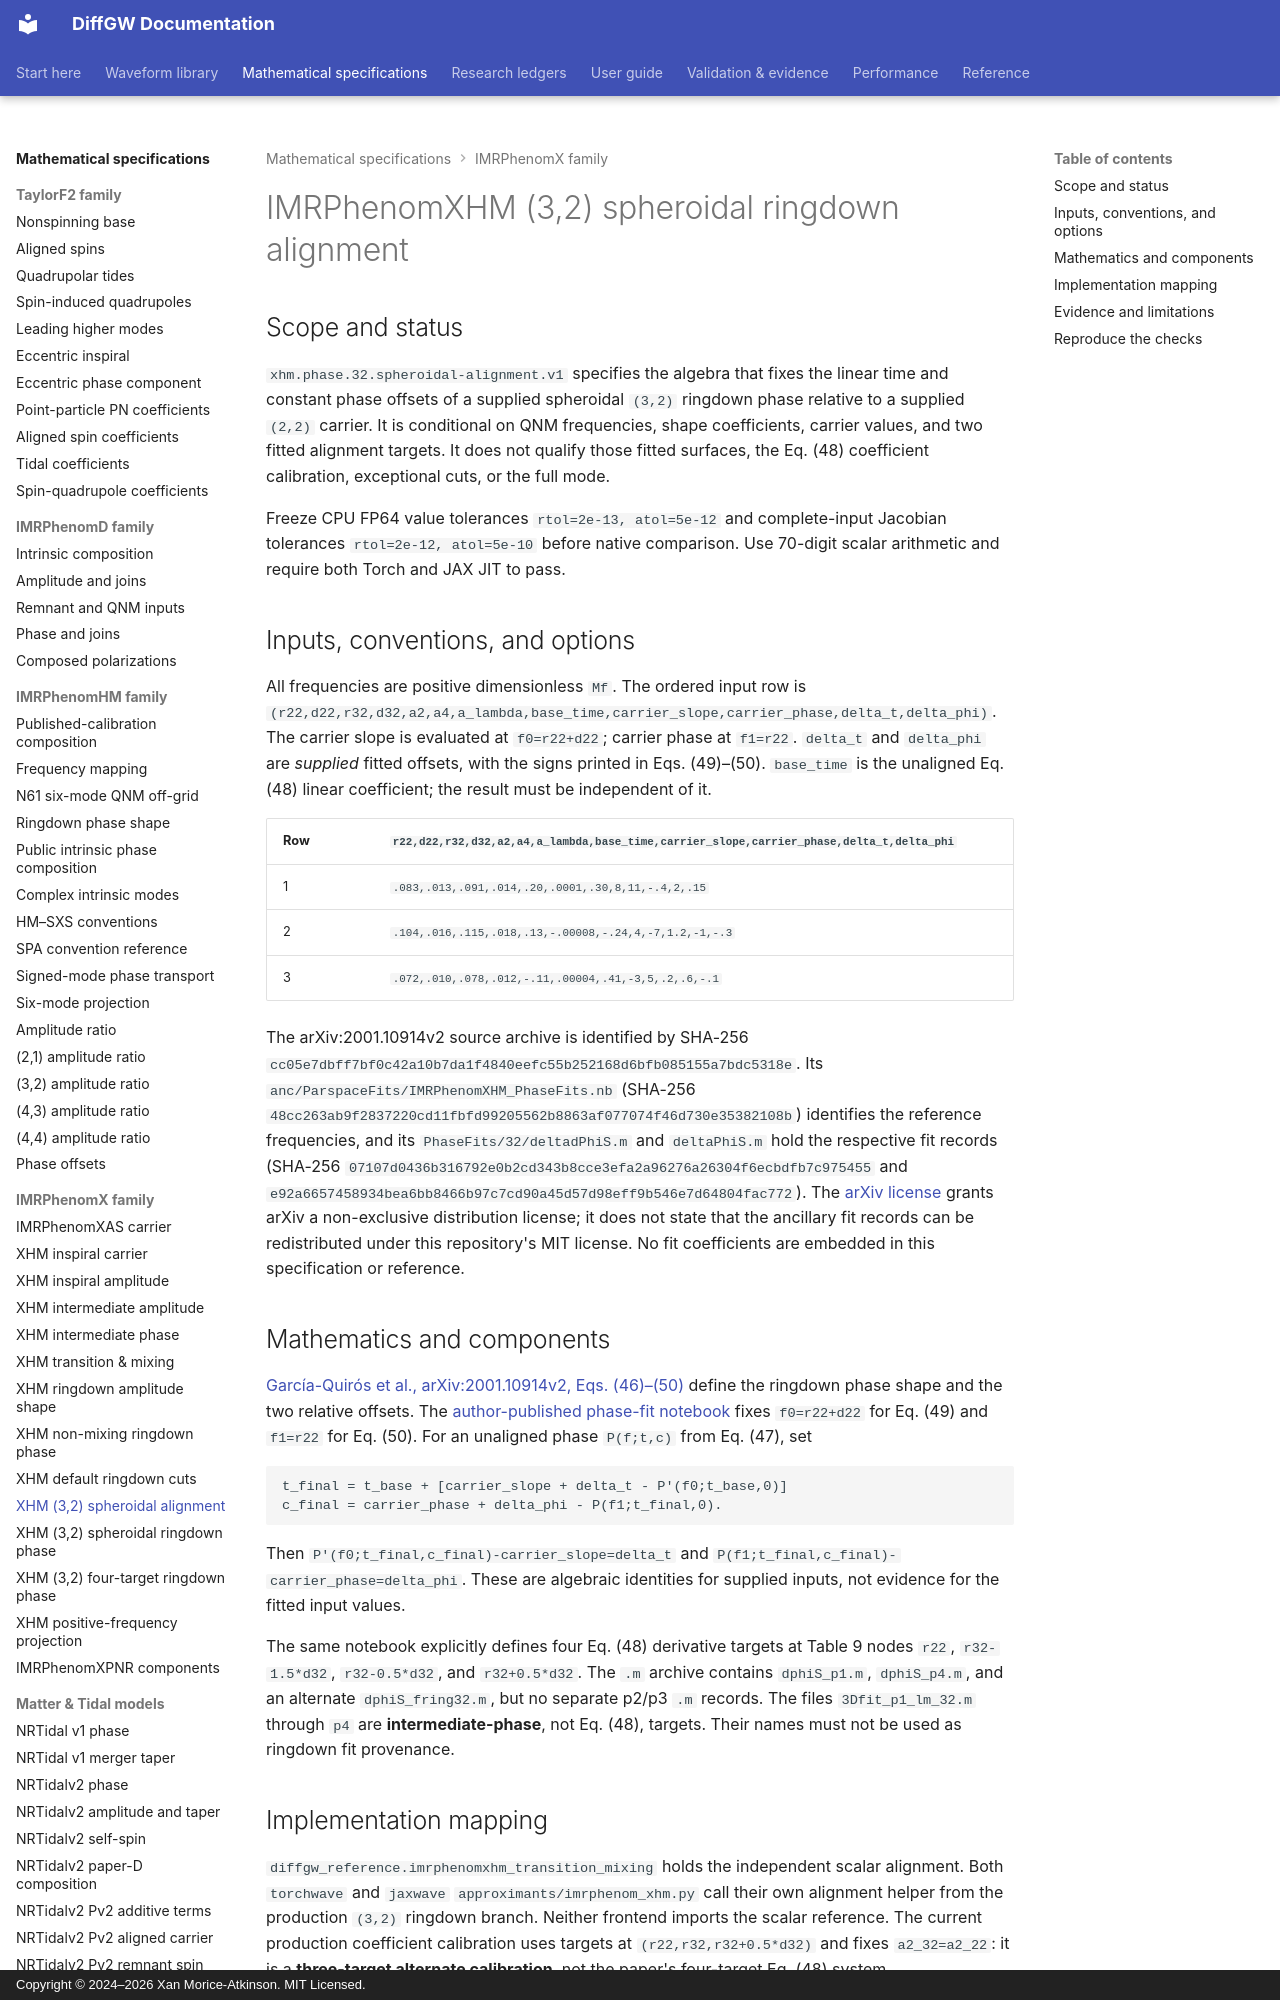

repository: xangma/diffgw · page: math/imrphenomxhm-32-spheroidal-alignment/index.html · generator: mkdocs · copyright: Copyright © 2024–2026 Xan Morice-Atkinson. MIT Licensed.

# IMRPhenomXHM (3,2) spheroidal ringdown alignment

## Scope and status

`xhm.phase.32.spheroidal-alignment.v1` specifies the algebra that fixes the
linear time and constant phase offsets of a supplied spheroidal `(3,2)`
ringdown phase relative to a supplied `(2,2)` carrier. It is conditional on
QNM frequencies, shape coefficients, carrier values, and two fitted alignment
targets. It does not qualify those fitted surfaces, the Eq. (48) coefficient
calibration, exceptional cuts, or the full mode.

Freeze CPU FP64 value tolerances `rtol=2e-13, atol=5e-12` and complete-input
Jacobian tolerances `rtol=2e-12, atol=5e-10` before native comparison. Use
70-digit scalar arithmetic and require both Torch and JAX JIT to pass.

## Inputs, conventions, and options

All frequencies are positive dimensionless `Mf`. The ordered input row is
`(r22,d22,r32,d32,a2,a4,a_lambda,base_time,carrier_slope,carrier_phase,delta_t,delta_phi)`.
The carrier slope is evaluated at `f0=r22+d22`; carrier phase at `f1=r22`.
`delta_t` and `delta_phi` are *supplied* fitted offsets, with the signs printed
in Eqs. (49)–(50). `base_time` is the unaligned Eq. (48) linear coefficient;
the result must be independent of it.

| Row | `r22,d22,r32,d32,a2,a4,a_lambda,base_time,carrier_slope,carrier_phase,delta_t,delta_phi` |
| --- | --- |
| 1 | `.083,.013,.091,.014,.20,.0001,.30,8,11,-.4,2,.15` |
| 2 | `.104,.016,.115,.018,.13,-.00008,-.24,4,-7,1.2,-1,-.3` |
| 3 | `.072,.010,.078,.012,-.11,.00004,.41,-3,5,.2,.6,-.1` |

The arXiv:2001.10914v2 source archive is identified by SHA-256
`cc05e7dbff7bf0c42a10b7da1f4840eefc55b252168d6bfb085155a7bdc5318e`.
Its `anc/ParspaceFits/IMRPhenomXHM_PhaseFits.nb` (SHA-256
`48cc263ab9f2837220cd11fbfd99205562b8863af077074f46d730e35382108b`)
identifies the reference frequencies, and its `PhaseFits/32/deltadPhiS.m`
and `deltaPhiS.m` hold the respective fit records (SHA-256
`07107d0436b316792e0b2cd343b8cce3efa2a96276a26304f6ecbdfb7c975455`
and `e92a6657458934bea6bb8466b97c7cd90a45d57d98eff9b546e7d64804fac772`).
The [arXiv license](https://arxiv.org/licenses/nonexclusive-distrib/1.0/license.html)
grants arXiv a non-exclusive distribution license; it does not state that the
ancillary fit records can be redistributed under this repository's MIT license.
No fit coefficients are embedded in this specification or reference.
